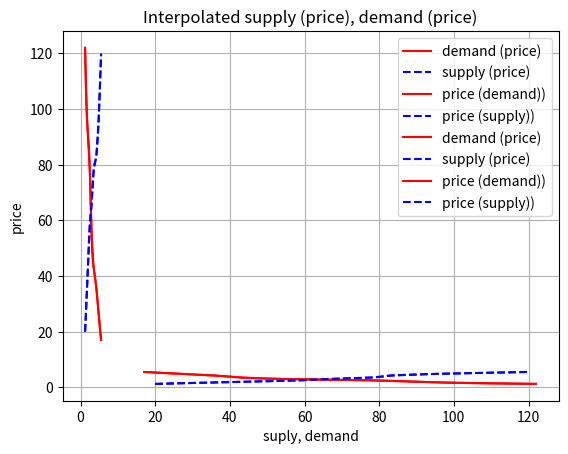

This figure's Python source:
#!/usr/bin/env python
import matplotlib.pyplot as plt
import pandas as pd
from scipy.interpolate import interp1d
import numpy as np


def plt_setup():
	plt.legend()
	plt.grid(True)
	plt.get_current_fig_manager().full_screen_toggle() 
	plt.show()


df = pd.DataFrame({
	'price': [1.2, 1.7, 2.5, 2.9, 3.5, 4.2, 4.8, 5.5],
	'demand': [122, 97, 77, 56, 43, 36, 27, 17],
	'supply': [20, 35, 59, 65, 78, 83, 95, 120],
})

# Q P
plt.title('supply (price), demand (price)')
plt.plot(df['price'], df['demand'], 'r-', label='demand (price)')
plt.plot(df['price'], df['supply'], 'b--', label='supply (price)')
plt.xlabel('price')
plt.ylabel('supply, demand')
plt_setup()

# P Q
plt.plot(df['demand'], df['price'], 'r-', label='price (demand))')
plt.plot(df['supply'], df['price'], 'b--', label='price (supply))')
plt.xlabel('supply, demand')
plt.ylabel('price')
plt_setup()

price_space = np.arange(1.2, 5.5, 0.01)

df_interp = pd.DataFrame({
	'price': price_space,
	'demand': interp1d(df['price'], df['demand'], kind='cubic')(price_space),
	'supply': interp1d(df['price'], df['supply'], kind='cubic')(price_space),
})

# Q P
plt.title('Interpolated supply (price), demand (price)')
plt.plot(df_interp['price'], df_interp['demand'], 'r-', label='demand (price)')
plt.plot(df_interp['price'], df_interp['supply'], 'b--', label='supply (price)')
plt.xlabel('price')
plt.ylabel('suply, demand')
plt_setup()

# P Q
plt.plot(df_interp['demand'], df_interp['price'], 'r-', label='price (demand))')
plt.plot(df_interp['supply'], df_interp['price'], 'b--', label='price (supply))')
plt.xlabel('suply, demand')
plt.ylabel('price')
plt_setup()
